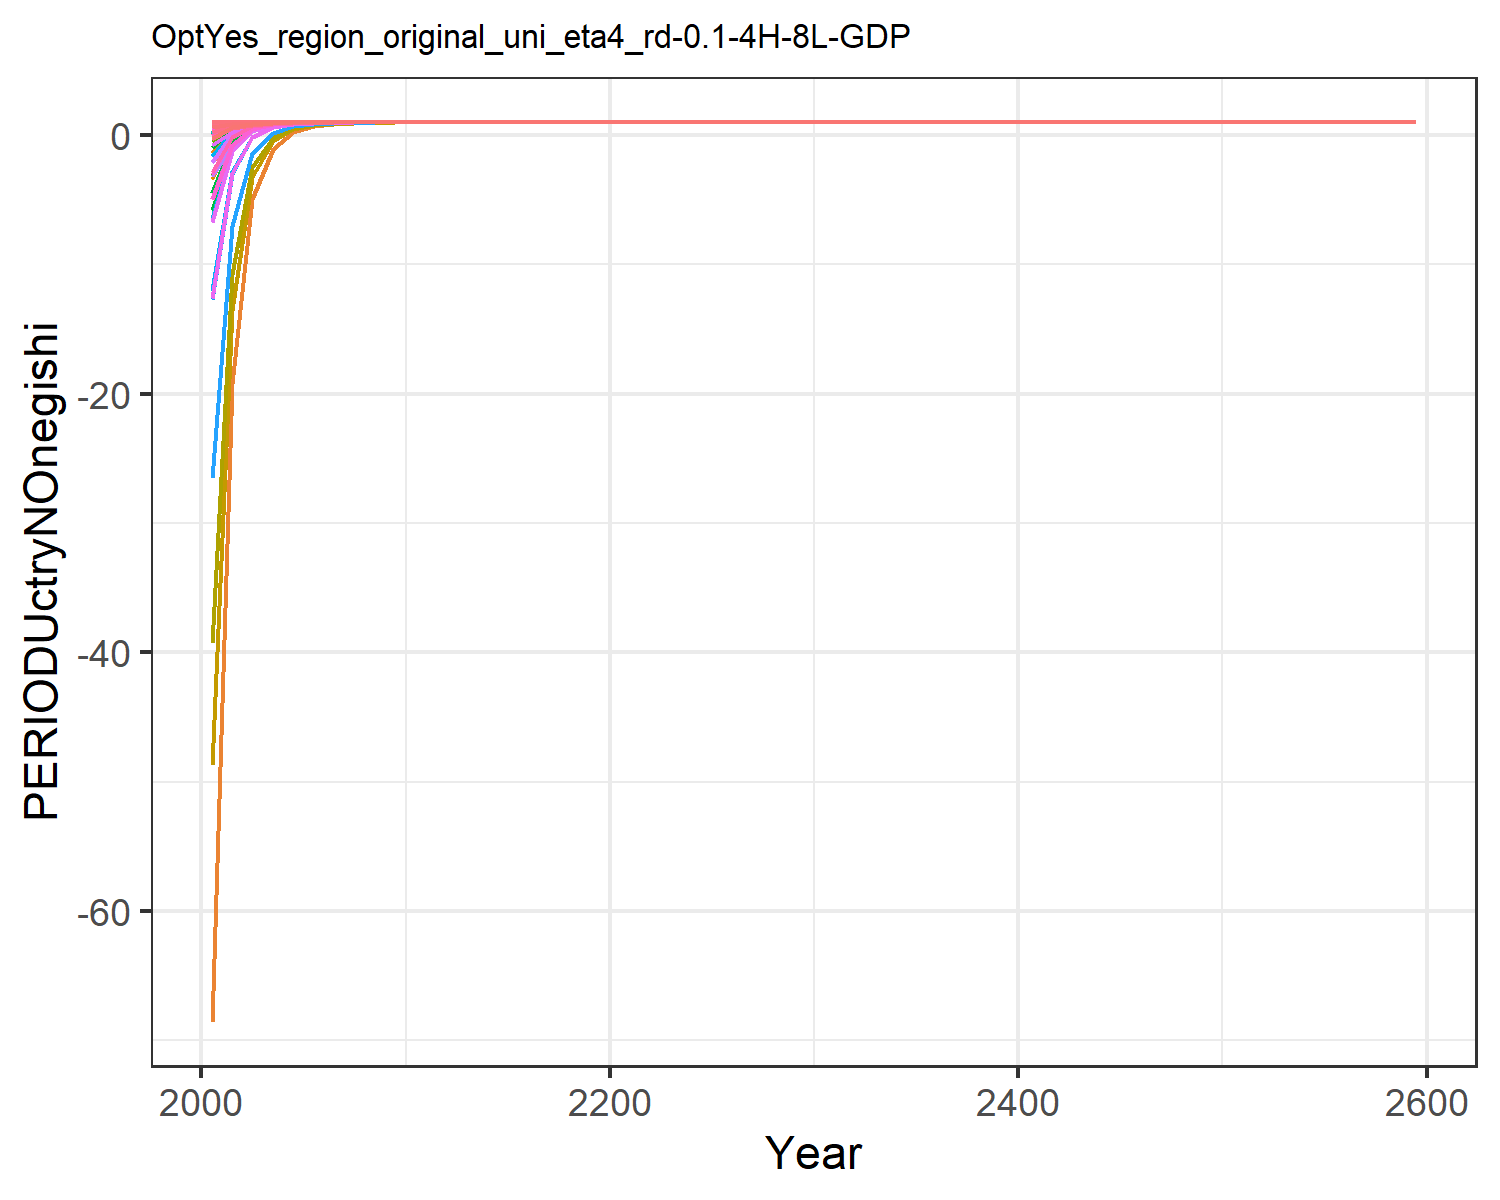

The file beside this chart, header and first rows:
-2.052163070005018, 0.9045573368095056, 0.9931939008579602, 0.9999393464304743, 0.9993533117598054, 0.9837119102419355, 0.9999793647550698, 0.9999851454803803, 0.9972629780409847, -68.57973919878066, 0.9999806077511397, -1.418446880778049, -3.386235662487427, 0.6425763784609881, 0.9984085469344596, 0.9997781202199062, 0.9998094764074106, 0.9943797075871976, 0.9978622603286296, 0.9902327387614798, 0.9860331812455295, 0.9984529143515123, 0.9990520323156482, 0.9999547175203037
-0.3453, 0.9722, 0.9968, 1, 0.9998, 0.9924, 1, 1, 0.9987, -19.23, 1, 0.294, -0.2798, 0.8415, 0.9993, 0.9999, 0.9999, 0.9974, 0.999, 0.9964, 0.9949, 0.9994, 0.9997, 1
0.6025, 0.9918, 0.9988, 1, 0.9999, 0.9973, 1, 1, 0.9995, -4.941, 1, 0.7916, 0.6221, 0.9527, 0.9997, 1, 1, 0.9991, 0.9996, 0.9986, 0.998, 0.9998, 0.9999, 1
0.8631, 0.9972, 0.9995, 1, 1, 0.9989, 1, 1, 0.9998, -1.045, 1, 0.9278, 0.8691, 0.9836, 0.9999, 1, 1, 0.9996, 0.9999, 0.9993, 0.9991, 0.9999, 0.9999, 1
0.9476, 0.9989, 0.9998, 1, 1, 0.9995, 1, 1, 0.9999, 0.2354, 1, 0.9729, 0.9508, 0.9936, 0.9999, 1, 1, 0.9998, 0.9999, 0.9997, 0.9995, 0.9999, 1, 1
0.9777, 0.9996, 0.9999, 1, 1, 0.9997, 1, 1, 1, 0.6794, 1, 0.9885, 0.9792, 0.9973, 1, 1, 1, 0.9999, 1, 0.9998, 0.9998, 1, 1, 1
0.9896, 0.9998, 0.9999, 1, 1, 0.9999, 1, 1, 1, 0.849, 1, 0.9946, 0.9902, 0.9987, 1, 1, 1, 1, 1, 0.9999, 0.9999, 1, 1, 1
0.9948, 0.9999, 1, 1, 1, 0.9999, 1, 1, 1, 0.9238, 1, 0.9972, 0.995, 0.9993, 1, 1, 1, 1, 1, 0.9999, 0.9999, 1, 1, 1
0.9972, 0.9999, 1, 1, 1, 1, 1, 1, 1, 0.9592, 1, 0.9985, 0.9973, 0.9996, 1, 1, 1, 1, 1, 1, 0.9999, 1, 1, 1
0.9984, 1, 1, 1, 1, 1, 1, 1, 1, 0.9777, 1, 0.9992, 0.9985, 0.9998, 1, 1, 1, 1, 1, 1, 1, 1, 1, 1
0.9991, 1, 1, 1, 1, 1, 1, 1, 1, 0.9872, 1, 0.9995, 0.9991, 0.9999, 1, 1, 1, 1, 1, 1, 1, 1, 1, 1
0.9995, 1, 1, 1, 1, 1, 1, 1, 1, 0.9922, 1, 0.9997, 0.9995, 0.9999, 1, 1, 1, 1, 1, 1, 1, 1, 1, 1
0.9996, 1, 1, 1, 1, 1, 1, 1, 1, 0.995, 1, 0.9998, 0.9997, 1, 1, 1, 1, 1, 1, 1, 1, 1, 1, 1
0.9998, 1, 1, 1, 1, 1, 1, 1, 1, 0.9967, 1, 0.9999, 0.9998, 1, 1, 1, 1, 1, 1, 1, 1, 1, 1, 1
0.9998, 1, 1, 1, 1, 1, 1, 1, 1, 0.9977, 1, 0.9999, 0.9998, 1, 1, 1, 1, 1, 1, 1, 1, 1, 1, 1
0.9999, 1, 1, 1, 1, 1, 1, 1, 1, 0.9984, 1, 0.9999, 0.9999, 1, 1, 1, 1, 1, 1, 1, 1, 1, 1, 1
0.9999, 1, 1, 1, 1, 1, 1, 1, 1, 0.9989, 1, 1, 0.9999, 1, 1, 1, 1, 1, 1, 1, 1, 1, 1, 1
0.9999, 1, 1, 1, 1, 1, 1, 1, 1, 0.9992, 1, 1, 0.9999, 1, 1, 1, 1, 1, 1, 1, 1, 1, 1, 1
1, 1, 1, 1, 1, 1, 1, 1, 1, 0.9994, 1, 1, 1, 1, 1, 1, 1, 1, 1, 1, 1, 1, 1, 1
1, 1, 1, 1, 1, 1, 1, 1, 1, 0.9995, 1, 1, 1, 1, 1, 1, 1, 1, 1, 1, 1, 1, 1, 1
1, 1, 1, 1, 1, 1, 1, 1, 1, 0.9996, 1, 1, 1, 1, 1, 1, 1, 1, 1, 1, 1, 1, 1, 1
1, 1, 1, 1, 1, 1, 1, 1, 1, 0.9997, 1, 1, 1, 1, 1, 1, 1, 1, 1, 1, 1, 1, 1, 1
1, 1, 1, 1, 1, 1, 1, 1, 1, 0.9998, 1, 1, 1, 1, 1, 1, 1, 1, 1, 1, 1, 1, 1, 1
1, 1, 1, 1, 1, 1, 1, 1, 1, 0.9998, 1, 1, 1, 1, 1, 1, 1, 1, 1, 1, 1, 1, 1, 1
1, 1, 1, 1, 1, 1, 1, 1, 1, 0.9998, 1, 1, 1, 1, 1, 1, 1, 1, 1, 1, 1, 1, 1, 1
1, 1, 1, 1, 1, 1, 1, 1, 1, 0.9999, 1, 1, 1, 1, 1, 1, 1, 1, 1, 1, 1, 1, 1, 1
1, 1, 1, 1, 1, 1, 1, 1, 1, 0.9999, 1, 1, 1, 1, 1, 1, 1, 1, 1, 1, 1, 1, 1, 1
1, 1, 1, 1, 1, 1, 1, 1, 1, 0.9999, 1, 1, 1, 1, 1, 1, 1, 1, 1, 1, 1, 1, 1, 1
1, 1, 1, 1, 1, 1, 1, 1, 1, 0.9999, 1, 1, 1, 1, 1, 1, 1, 1, 1, 1, 1, 1, 1, 1
1, 1, 1, 1, 1, 1, 1, 1, 1, 0.9999, 1, 1, 1, 1, 1, 1, 1, 1, 1, 1, 1, 1, 1, 1
1, 1, 1, 1, 1, 1, 1, 1, 1, 0.9999, 1, 1, 1, 1, 1, 1, 1, 1, 1, 1, 1, 1, 1, 1
1, 1, 1, 1, 1, 1, 1, 1, 1, 1, 1, 1, 1, 1, 1, 1, 1, 1, 1, 1, 1, 1, 1, 1
1, 1, 1, 1, 1, 1, 1, 1, 1, 1, 1, 1, 1, 1, 1, 1, 1, 1, 1, 1, 1, 1, 1, 1
1, 1, 1, 1, 1, 1, 1, 1, 1, 1, 1, 1, 1, 1, 1, 1, 1, 1, 1, 1, 1, 1, 1, 1
1, 1, 1, 1, 1, 1, 1, 1, 1, 1, 1, 1, 1, 1, 1, 1, 1, 1, 1, 1, 1, 1, 1, 1
1, 1, 1, 1, 1, 1, 1, 1, 1, 1, 1, 1, 1, 1, 1, 1, 1, 1, 1, 1, 1, 1, 1, 1
1, 1, 1, 1, 1, 1, 1, 1, 1, 1, 1, 1, 1, 1, 1, 1, 1, 1, 1, 1, 1, 1, 1, 1
1, 1, 1, 1, 1, 1, 1, 1, 1, 1, 1, 1, 1, 1, 1, 1, 1, 1, 1, 1, 1, 1, 1, 1
1, 1, 1, 1, 1, 1, 1, 1, 1, 1, 1, 1, 1, 1, 1, 1, 1, 1, 1, 1, 1, 1, 1, 1
1, 1, 1, 1, 1, 1, 1, 1, 1, 1, 1, 1, 1, 1, 1, 1, 1, 1, 1, 1, 1, 1, 1, 1
1, 1, 1, 1, 1, 1, 1, 1, 1, 1, 1, 1, 1, 1, 1, 1, 1, 1, 1, 1, 1, 1, 1, 1
1, 1, 1, 1, 1, 1, 1, 1, 1, 1, 1, 1, 1, 1, 1, 1, 1, 1, 1, 1, 1, 1, 1, 1
1, 1, 1, 1, 1, 1, 1, 1, 1, 1, 1, 1, 1, 1, 1, 1, 1, 1, 1, 1, 1, 1, 1, 1
1, 1, 1, 1, 1, 1, 1, 1, 1, 1, 1, 1, 1, 1, 1, 1, 1, 1, 1, 1, 1, 1, 1, 1
1, 1, 1, 1, 1, 1, 1, 1, 1, 1, 1, 1, 1, 1, 1, 1, 1, 1, 1, 1, 1, 1, 1, 1
1, 1, 1, 1, 1, 1, 1, 1, 1, 1, 1, 1, 1, 1, 1, 1, 1, 1, 1, 1, 1, 1, 1, 1
1, 1, 1, 1, 1, 1, 1, 1, 1, 1, 1, 1, 1, 1, 1, 1, 1, 1, 1, 1, 1, 1, 1, 1
1, 1, 1, 1, 1, 1, 1, 1, 1, 1, 1, 1, 1, 1, 1, 1, 1, 1, 1, 1, 1, 1, 1, 1
1, 1, 1, 1, 1, 1, 1, 1, 1, 1, 1, 1, 1, 1, 1, 1, 1, 1, 1, 1, 1, 1, 1, 1
1, 1, 1, 1, 1, 1, 1, 1, 1, 1, 1, 1, 1, 1, 1, 1, 1, 1, 1, 1, 1, 1, 1, 1
1, 1, 1, 1, 1, 1, 1, 1, 1, 1, 1, 1, 1, 1, 1, 1, 1, 1, 1, 1, 1, 1, 1, 1
1, 1, 1, 1, 1, 1, 1, 1, 1, 1, 1, 1, 1, 1, 1, 1, 1, 1, 1, 1, 1, 1, 1, 1
1, 1, 1, 1, 1, 1, 1, 1, 1, 1, 1, 1, 1, 1, 1, 1, 1, 1, 1, 1, 1, 1, 1, 1
1, 1, 1, 1, 1, 1, 1, 1, 1, 1, 1, 1, 1, 1, 1, 1, 1, 1, 1, 1, 1, 1, 1, 1
1, 1, 1, 1, 1, 1, 1, 1, 1, 1, 1, 1, 1, 1, 1, 1, 1, 1, 1, 1, 1, 1, 1, 1
1, 1, 1, 1, 1, 1, 1, 1, 1, 1, 1, 1, 1, 1, 1, 1, 1, 1, 1, 1, 1, 1, 1, 1
1, 1, 1, 1, 1, 1, 1, 1, 1, 1, 1, 1, 1, 1, 1, 1, 1, 1, 1, 1, 1, 1, 1, 1
1, 1, 1, 1, 1, 1, 1, 1, 1, 1, 1, 1, 1, 1, 1, 1, 1, 1, 1, 1, 1, 1, 1, 1
1, 1, 1, 1, 1, 1, 1, 1, 1, 1, 1, 1, 1, 1, 1, 1, 1, 1, 1, 1, 1, 1, 1, 1
1, 1, 1, 1, 1, 1, 1, 1, 1, 1, 1, 1, 1, 1, 1, 1, 1, 1, 1, 1, 1, 1, 1, 1
